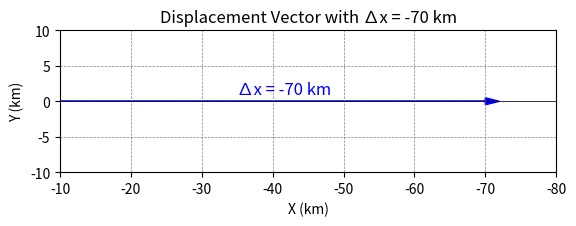

Write Python code to recreate this figure.
import matplotlib.pyplot as plt

# Define the displacement in the x-direction
delta_x = -70  # in km

# Create a figure and axis
fig, ax = plt.subplots()

# Draw the coordinate system
ax.axhline(0, color='black',linewidth=0.5)
ax.axvline(0, color='black',linewidth=0.5)
ax.grid(color = 'gray', linestyle = '--', linewidth = 0.5)

# Plot the displacement vector
ax.arrow(0, 0, delta_x, 0, head_width=1, head_length=2, fc='blue', ec='blue')

# Set the limits of the plot
ax.set_xlim(-10, delta_x - 10)
ax.set_ylim(-10, 10)

# Add labels
ax.set_xlabel('X (km)')
ax.set_ylabel('Y (km)')
ax.set_title('Displacement Vector with ∆x = -70 km')

# Annotate the vector
ax.text(delta_x/2, 1, '∆x = -70 km', fontsize=12, color='blue')

# Set equal scaling
ax.set_aspect('equal')

# Show the plot
plt.show()